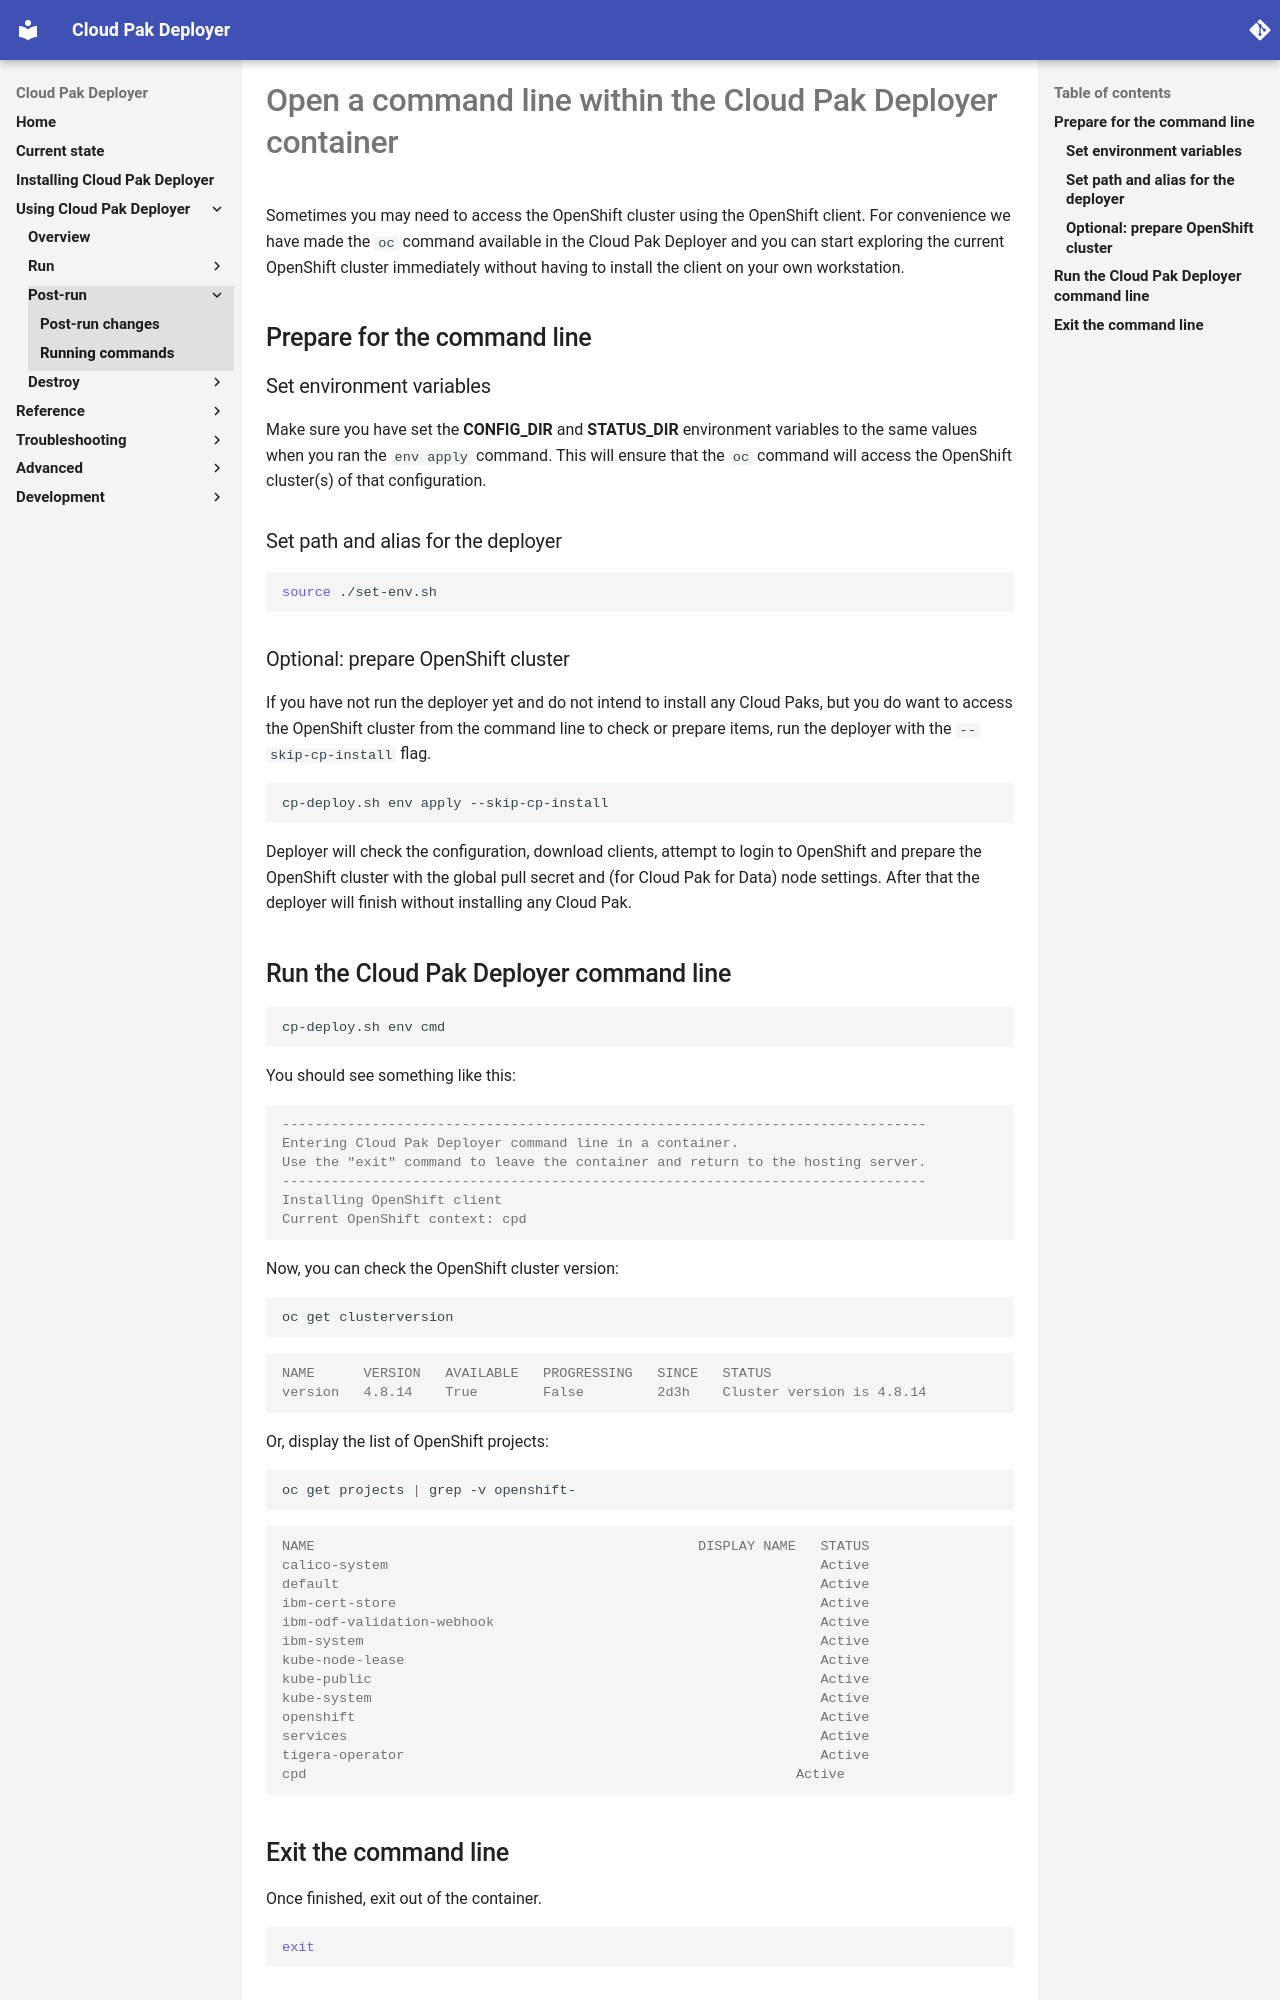

repository: IBM/cloud-pak-deployer · page: 10-use-deployer/7-command/command/index.html · generator: mkdocs

# Open a command line within the Cloud Pak Deployer container

Sometimes you may need to access the OpenShift cluster using the OpenShift client. For convenience we have made the `oc` command available in the Cloud Pak Deployer and you can start exploring the current OpenShift cluster immediately without having to install the client on your own workstation.

## Prepare for the command line

### Set environment variables
Make sure you have set the **CONFIG_DIR** and **STATUS_DIR** environment variables to the same values when you ran the `env apply` command. This will ensure that the `oc` command will access the OpenShift cluster(s) of that configuration.

### Set path and alias for the deployer

``` { .bash .copy }
source ./set-env.sh
```

### Optional: prepare OpenShift cluster
If you have not run the deployer yet and do not intend to install any Cloud Paks, but you do want to access the OpenShift cluster from the command line to check or prepare items, run the deployer with the `--skip-cp-install` flag.

``` { .bash .copy }
cp-deploy.sh env apply --skip-cp-install
```

Deployer will check the configuration, download clients, attempt to login to OpenShift and prepare the OpenShift cluster with the global pull secret and (for Cloud Pak for Data) node settings. After that the deployer will finish without installing any Cloud Pak.
